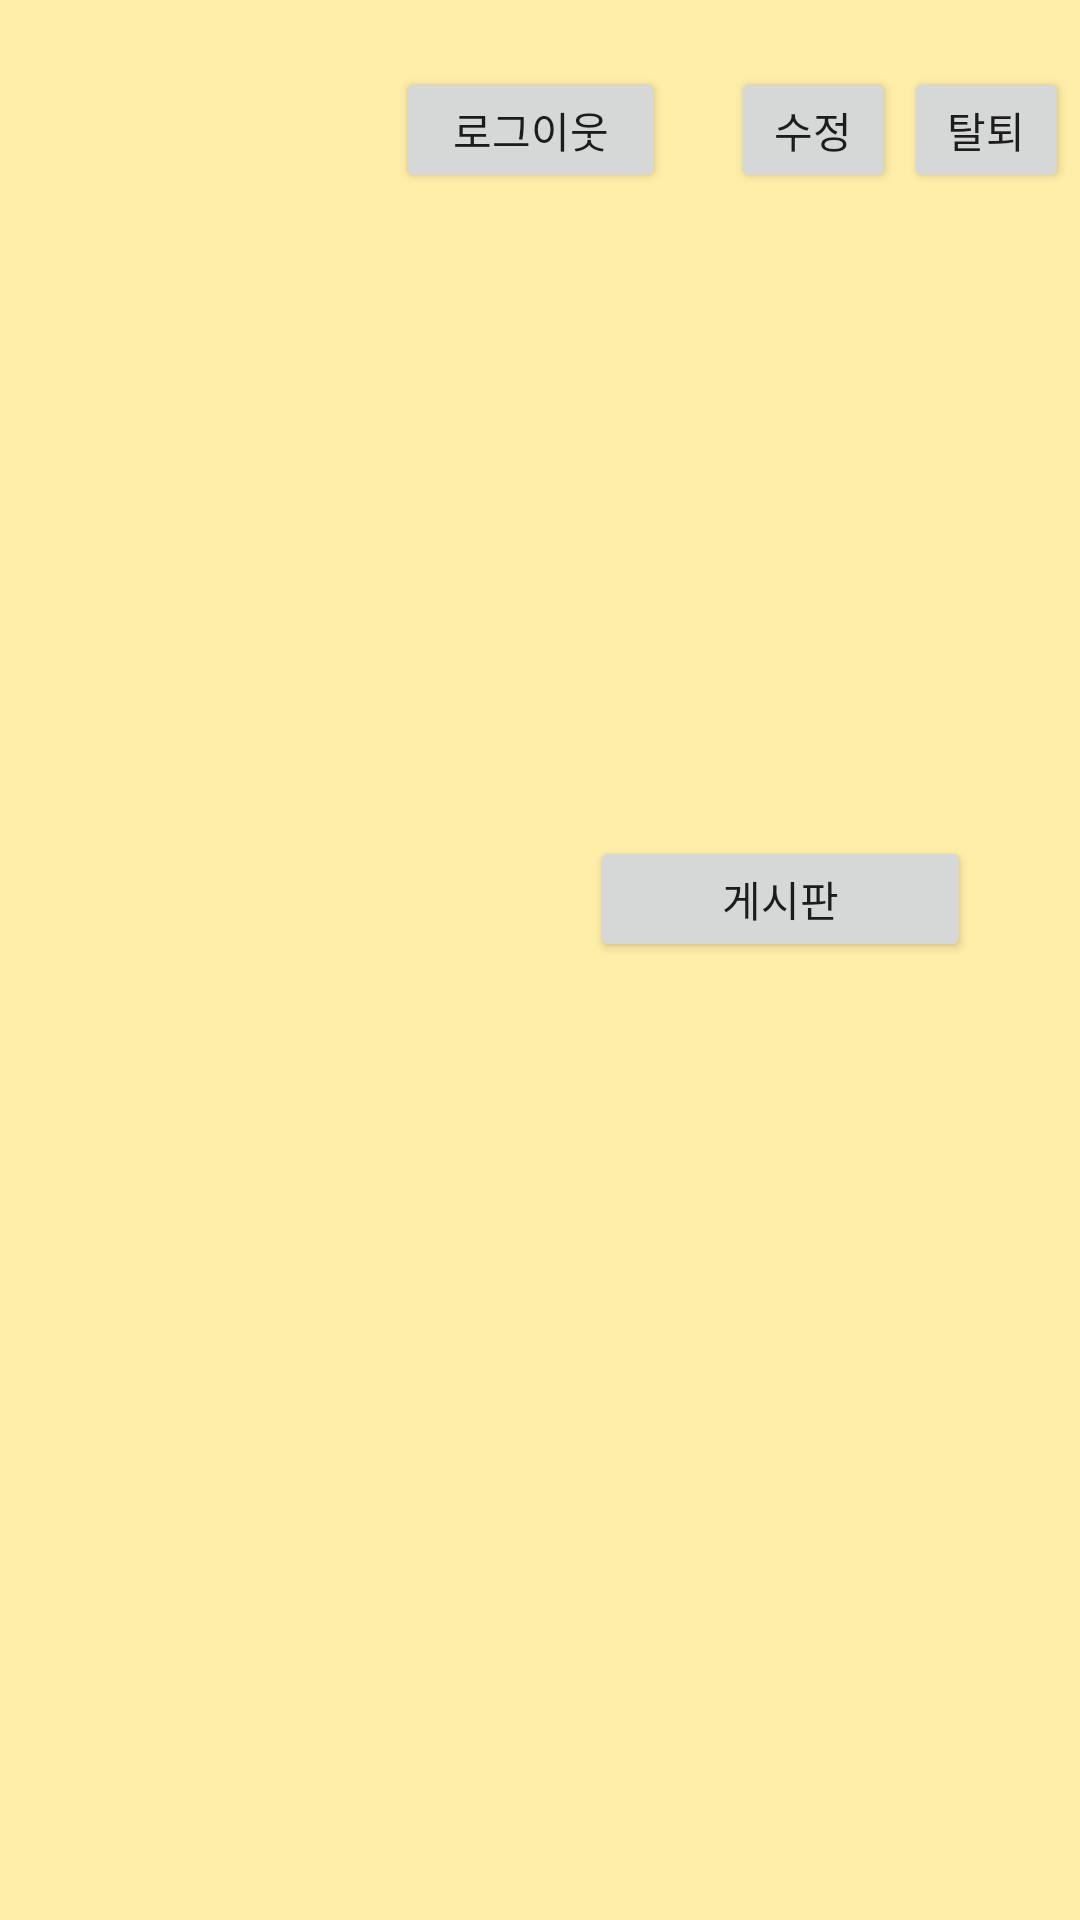

The Android layout XML behind this screen, and the referenced resources:
<!-- AndroidManifest.xml: application theme AppTheme -->
<!-- res/layout/activity_teacher_home.xml -->
<?xml version="1.0" encoding="utf-8"?>
<android.support.constraint.ConstraintLayout xmlns:android="http://schemas.android.com/apk/res/android"
    xmlns:app="http://schemas.android.com/apk/res-auto"
    xmlns:tools="http://schemas.android.com/tools"
    android:layout_width="match_parent"
    android:layout_height="match_parent"
    android:background="#FFEEA8"
    tools:context=".TeacherHomeActivity">

    <TextView
        android:id="@+id/kinderName"
        android:layout_width="69dp"
        android:layout_height="29dp"
        android:layout_marginStart="56dp"
        android:layout_marginLeft="56dp"
        android:layout_marginTop="114dp"
        android:layout_marginEnd="286dp"
        android:layout_marginRight="286dp"
        android:layout_marginBottom="588dp"
        android:text='"       "'
        android:textSize="20dp"
        app:layout_constraintBottom_toBottomOf="parent"
        app:layout_constraintEnd_toEndOf="parent"
        app:layout_constraintStart_toStartOf="parent"
        app:layout_constraintTop_toTopOf="parent" />

    <TextView
        android:id="@+id/kinderTxt"
        android:layout_width="81dp"
        android:layout_height="32dp"
        android:layout_marginStart="127dp"
        android:layout_marginLeft="127dp"
        android:layout_marginTop="114dp"
        android:layout_marginEnd="203dp"
        android:layout_marginRight="203dp"
        android:layout_marginBottom="585dp"
        android:text="유치원"
        android:textSize="20dp"
        app:layout_constraintBottom_toBottomOf="parent"
        app:layout_constraintEnd_toEndOf="parent"
        app:layout_constraintStart_toStartOf="parent"
        app:layout_constraintTop_toTopOf="parent" />

    <TextView
        android:id="@+id/teacherName"
        android:layout_width="77dp"
        android:layout_height="32dp"
        android:layout_marginStart="145dp"
        android:layout_marginLeft="145dp"
        android:layout_marginTop="170dp"
        android:layout_marginEnd="189dp"
        android:layout_marginRight="189dp"
        android:layout_marginBottom="533dp"
        android:text='"      "'
        android:textSize="20dp"
        app:layout_constraintBottom_toBottomOf="parent"
        app:layout_constraintEnd_toEndOf="parent"
        app:layout_constraintStart_toStartOf="parent"
        app:layout_constraintTop_toTopOf="parent" />

    <TextView
        android:id="@+id/parentsTxt"
        android:layout_width="76dp"
        android:layout_height="28dp"
        android:layout_marginStart="237dp"
        android:layout_marginLeft="237dp"
        android:layout_marginTop="170dp"
        android:layout_marginEnd="98dp"
        android:layout_marginRight="98dp"
        android:layout_marginBottom="533dp"
        android:text="선생님"
        android:textSize="20dp"
        app:layout_constraintBottom_toBottomOf="parent"
        app:layout_constraintEnd_toEndOf="parent"
        app:layout_constraintStart_toStartOf="parent"
        app:layout_constraintTop_toTopOf="parent" />

    <TextView
        android:id="@+id/className"
        android:layout_width="69dp"
        android:layout_height="29dp"
        android:layout_marginStart="236dp"
        android:layout_marginLeft="236dp"
        android:layout_marginTop="114dp"
        android:layout_marginEnd="106dp"
        android:layout_marginRight="106dp"
        android:layout_marginBottom="588dp"
        android:text='"     "'
        android:textSize="20dp"
        app:layout_constraintBottom_toBottomOf="parent"
        app:layout_constraintEnd_toEndOf="parent"
        app:layout_constraintStart_toStartOf="parent"
        app:layout_constraintTop_toTopOf="parent" />

    <TextView
        android:id="@+id/classTxt"
        android:layout_width="47dp"
        android:layout_height="29dp"
        android:layout_marginStart="313dp"
        android:layout_marginLeft="313dp"
        android:layout_marginTop="114dp"
        android:layout_marginEnd="51dp"
        android:layout_marginRight="51dp"
        android:layout_marginBottom="588dp"
        android:text="반"
        android:textSize="20dp"
        app:layout_constraintBottom_toBottomOf="parent"
        app:layout_constraintEnd_toEndOf="parent"
        app:layout_constraintStart_toStartOf="parent"
        app:layout_constraintTop_toTopOf="parent" />


    <Button
        android:id="@+id/updateBtn"
        android:layout_width="55dp"
        android:layout_height="42dp"
        android:layout_marginStart="220dp"
        android:layout_marginBottom="100dp"
        android:text="수정"
        app:layout_constraintBottom_toBottomOf="parent"
        app:layout_constraintEnd_toEndOf="parent"
        app:layout_constraintHorizontal_bias="0.278"
        app:layout_constraintStart_toStartOf="parent"
        app:layout_constraintTop_toTopOf="parent"
        app:layout_constraintVertical_bias="0.045" />

    <Button
        android:id="@+id/deleteBtn"
        android:layout_width="55dp"
        android:layout_height="42dp"
        android:layout_marginStart="300dp"
        android:layout_marginBottom="100dp"
        android:text="탈퇴"
        app:layout_constraintBottom_toBottomOf="parent"
        app:layout_constraintEnd_toEndOf="parent"
        app:layout_constraintHorizontal_bias="0.278"
        app:layout_constraintStart_toStartOf="parent"
        app:layout_constraintTop_toTopOf="parent"
        app:layout_constraintVertical_bias="0.045" />

    <Button
        android:id="@+id/logoutBtn"
        android:layout_width="90dp"
        android:layout_height="42dp"
        android:layout_marginBottom="100dp"
        android:text="로그이웃"
        app:layout_constraintBottom_toBottomOf="parent"
        app:layout_constraintEnd_toEndOf="parent"
        app:layout_constraintHorizontal_bias="0.489"
        app:layout_constraintStart_toStartOf="parent"
        app:layout_constraintTop_toTopOf="parent"
        app:layout_constraintVertical_bias="0.045" />

    <Button
        android:id="@+id/busBtn"
        android:layout_width="127dp"
        android:layout_height="42dp"
        android:layout_marginStart="45dp"
        android:layout_marginTop="393dp"
        android:layout_marginEnd="249dp"
        android:layout_marginBottom="296dp"
        android:text="버스"
        app:layout_constraintBottom_toBottomOf="parent"
        app:layout_constraintEnd_toEndOf="parent"
        app:layout_constraintHorizontal_bias="0.0"
        app:layout_constraintStart_toStartOf="parent"
        app:layout_constraintTop_toTopOf="parent"
        app:layout_constraintVertical_bias="1.0" />

    <Button
        android:id="@+id/postBtn"
        android:layout_width="127dp"
        android:layout_height="42dp"
        android:layout_marginStart="50dp"
        android:layout_marginTop="131dp"
        android:layout_marginEnd="62dp"
        android:layout_marginBottom="296dp"
        android:text="게시판"
        app:layout_constraintBottom_toBottomOf="parent"
        app:layout_constraintEnd_toEndOf="parent"
        app:layout_constraintStart_toEndOf="@+id/busBtn"
        app:layout_constraintTop_toBottomOf="@+id/parentsTxt" />


    <View
        android:id="@+id/view"
        android:layout_width="80dp"
        android:layout_height="2dp"
        android:layout_centerInParent="true"
        android:layout_marginStart="45dp"
        android:layout_marginLeft="45dp"
        android:layout_marginTop="145dp"
        android:layout_marginEnd="286dp"
        android:layout_marginRight="286dp"
        android:layout_marginBottom="583dp"
        android:background="#000000"
        app:layout_constraintBottom_toBottomOf="parent"
        app:layout_constraintEnd_toEndOf="parent"
        app:layout_constraintStart_toStartOf="parent"
        app:layout_constraintTop_toTopOf="parent" />

    <View
        android:id="@+id/view1"
        android:layout_width="80dp"
        android:layout_height="2dp"
        android:layout_centerInParent="true"
        android:layout_marginStart="222dp"
        android:layout_marginLeft="222dp"
        android:layout_marginTop="147dp"
        android:layout_marginEnd="109dp"
        android:layout_marginRight="109dp"
        android:layout_marginBottom="582dp"
        android:background="#000000"
        app:layout_constraintBottom_toBottomOf="parent"
        app:layout_constraintEnd_toEndOf="parent"
        app:layout_constraintStart_toStartOf="parent"
        app:layout_constraintTop_toTopOf="parent" />

    <View
        android:id="@+id/view3"
        android:layout_width="80dp"
        android:layout_height="2dp"
        android:layout_centerInParent="true"
        android:layout_marginStart="142dp"
        android:layout_marginLeft="142dp"
        android:layout_marginTop="198dp"
        android:layout_marginEnd="189dp"
        android:layout_marginRight="189dp"
        android:layout_marginBottom="531dp"
        android:background="#000000"
        app:layout_constraintBottom_toBottomOf="parent"
        app:layout_constraintEnd_toEndOf="parent"
        app:layout_constraintStart_toStartOf="parent"
        app:layout_constraintTop_toTopOf="parent" />

</android.support.constraint.ConstraintLayout>
<!-- resources referenced by this layout -->
<resources>
  <style name="AppTheme" parent="Theme.AppCompat.Light.DarkActionBar">
          
          <item name="colorPrimary">#FFEEA8</item>
          <item name="colorPrimaryDark">#000000</item>
          <item name="colorAccent">@color/colorAccent</item>
      </style>
  <!-- not gathered from this repository: default colours our renderer supplied (Android Studio template values) -->
  <color name="colorAccent">#FF03DAC5</color>
</resources>
